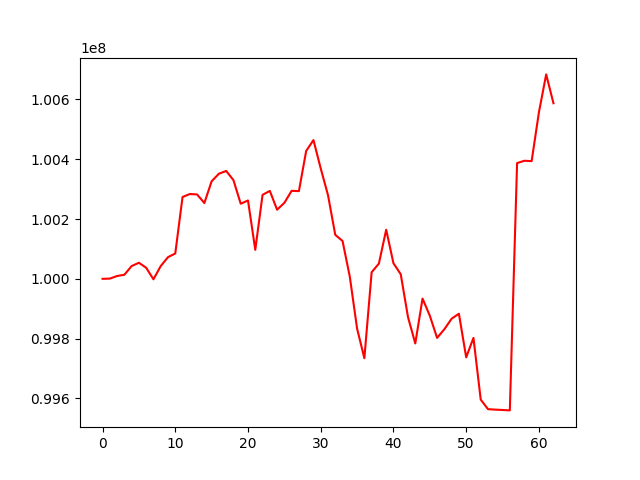

The file beside this chart, header and first rows:
, 0
0, 100000000
1, 100000647
2, 100009447
3, 100013573
4, 100042692
5, 100053714
6, 100036887
7, 99998349
8, 100042624
9, 100072421
10, 100084796
11, 100273729
12, 100283712
13, 100282213
14, 100253540
15, 100326334
16, 100351546
17, 100360909
18, 100330070
19, 100251092
20, 100262120
21, 100096851
22, 100280802
23, 100294199
24, 100231146
25, 100254203
26, 100294386
27, 100293398
28, 100427819
29, 100464112
30, 100369137
31, 100279870
32, 100147084
33, 100126556
34, 100006774
35, 99833421
36, 99734493
37, 100021915
38, 100051124
39, 100164201
40, 100052039
41, 100015410
42, 99871920
43, 99783796
44, 99933833
45, 99876584
46, 99802391
47, 99831421
48, 99866593
49, 99883161
50, 99737260
51, 99802392
52, 99595918
53, 99563858
54, 99562417
55, 99561179
56, 99559793
57, 100387215
58, 100394859
59, 100393730
... 3 more rows
